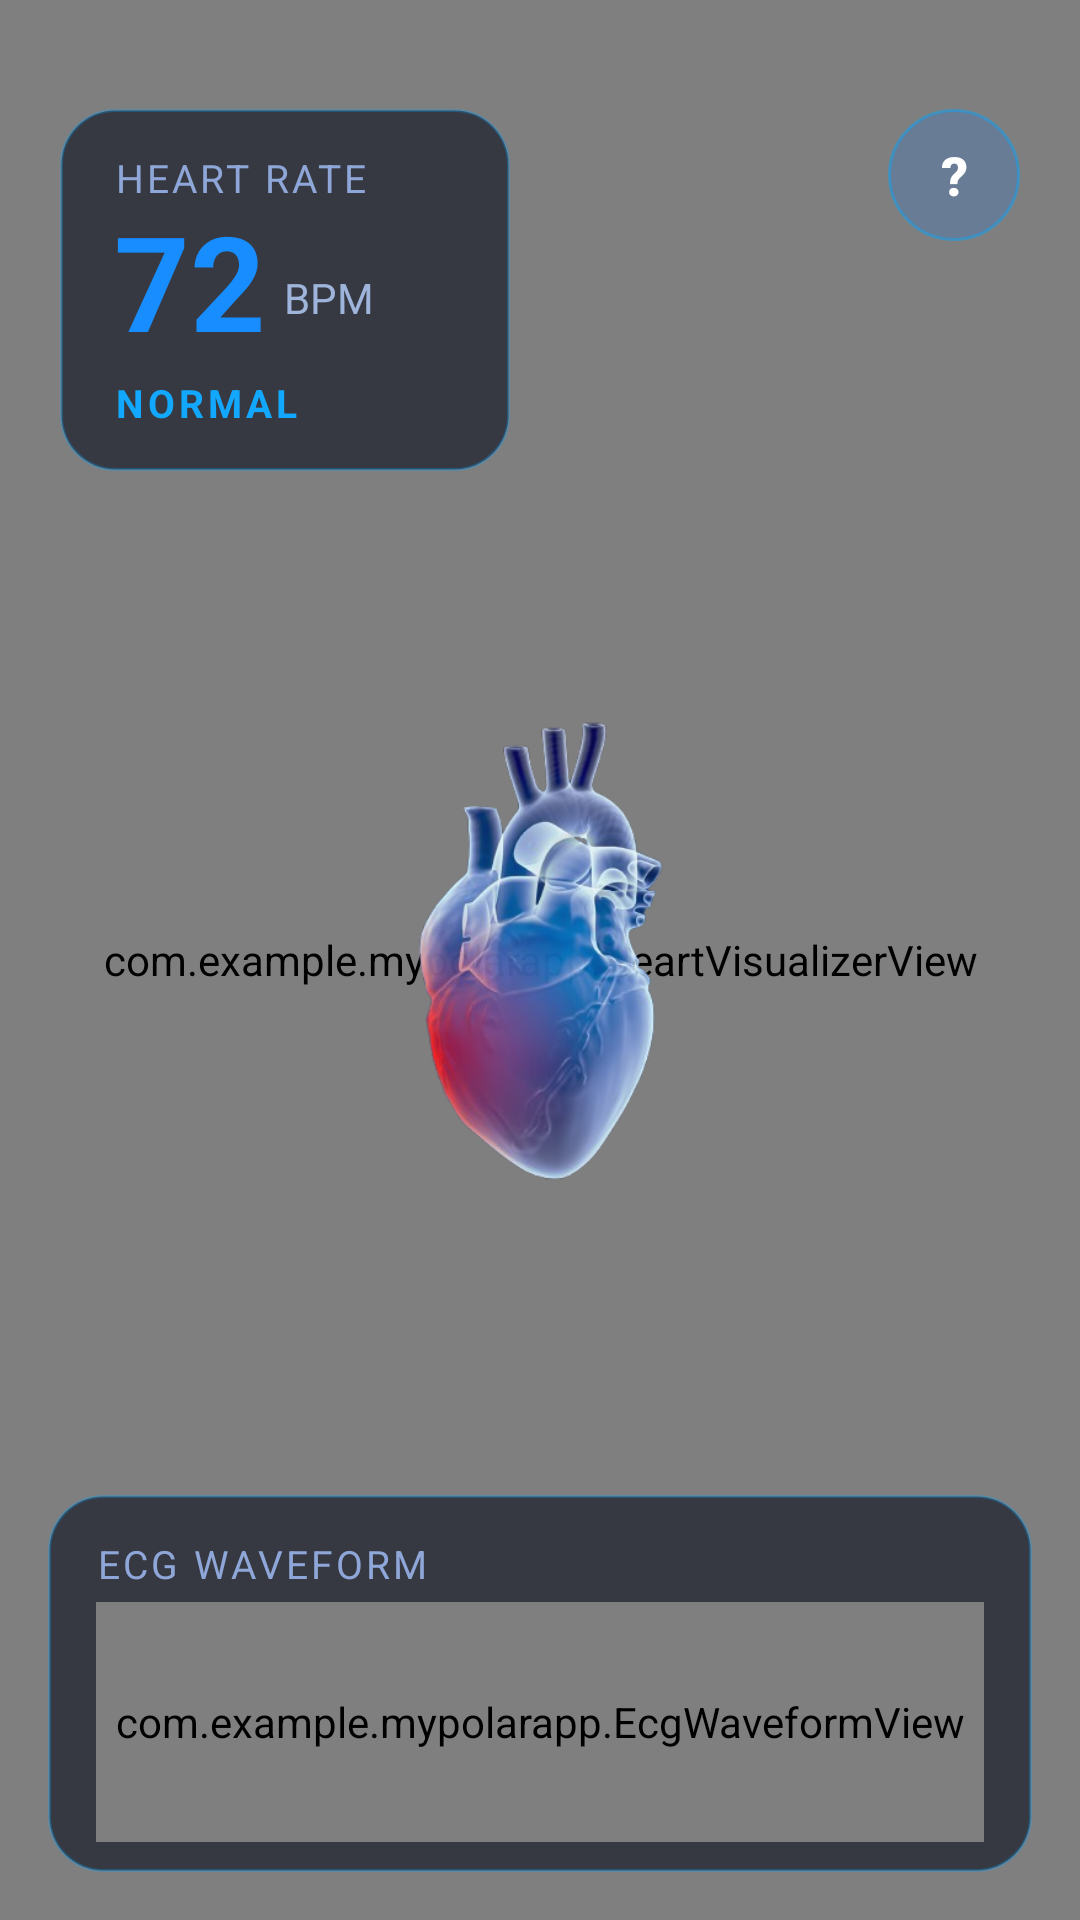

Write the Android layout XML for this screen, with the resource values it uses.
<!-- AndroidManifest.xml: application theme Theme.MyPolarApp -->
<!-- res/layout/activity_main.xml -->
<?xml version="1.0" encoding="utf-8"?>
<androidx.constraintlayout.widget.ConstraintLayout
    xmlns:android="http://schemas.android.com/apk/res/android"
    xmlns:app="http://schemas.android.com/apk/res-auto"
    android:layout_width="match_parent"
    android:layout_height="match_parent"
    android:background="#020617"
    android:fitsSystemWindows="true">

    
    <com.example.mypolarapp.HeartVisualizerView
        android:id="@+id/heartVisualizer"
        android:layout_width="0dp"
        android:layout_height="0dp"
        app:layout_constraintTop_toTopOf="parent"
        app:layout_constraintBottom_toBottomOf="parent"
        app:layout_constraintStart_toStartOf="parent"
        app:layout_constraintEnd_toEndOf="parent" />

    
    <ImageView
        android:id="@+id/heartImage"
        android:layout_width="0dp"
        android:layout_height="0dp"
        android:alpha="0.95"
        android:contentDescription="@string/heart_content_description"
        android:src="@drawable/heart_pic"
        app:layout_constraintWidth_percent="0.70"
        app:layout_constraintDimensionRatio="1:1"
        app:layout_constraintTop_toTopOf="parent"
        app:layout_constraintBottom_toBottomOf="parent"
        app:layout_constraintStart_toStartOf="parent"
        app:layout_constraintEnd_toEndOf="parent" />

    
    <TextView
        android:id="@+id/statusText"
        android:layout_width="0dp"
        android:layout_height="wrap_content"
        android:layout_marginTop="8dp"
        android:layout_marginStart="20dp"
        android:layout_marginEnd="20dp"
        android:gravity="center"
        android:textColor="#8EA6D8"
        android:textSize="12sp"
        app:layout_constraintTop_toTopOf="parent"
        app:layout_constraintStart_toStartOf="parent"
        app:layout_constraintEnd_toEndOf="parent" />

    
    <LinearLayout
        android:id="@+id/hrPanel"
        android:layout_width="wrap_content"
        android:layout_height="wrap_content"
        android:layout_marginStart="20dp"
        android:layout_marginTop="12dp"
        android:background="@drawable/bg_panel"
        android:minWidth="150dp"
        android:orientation="vertical"
        android:paddingStart="18dp"
        android:paddingTop="14dp"
        android:paddingEnd="24dp"
        android:paddingBottom="14dp"
        app:layout_constraintStart_toStartOf="parent"
        app:layout_constraintTop_toBottomOf="@id/statusText">

        <TextView
            style="@style/PanelLabel"
            android:layout_marginBottom="2dp"
            android:text="@string/label_heart_rate" />

        <LinearLayout
            android:layout_width="wrap_content"
            android:layout_height="wrap_content"
            android:gravity="bottom"
            android:orientation="horizontal">

            <TextView
                android:id="@+id/hrValue"
                android:layout_width="wrap_content"
                android:layout_height="wrap_content"
                android:includeFontPadding="false"
                android:text="72"
                android:textColor="#178DFF"
                android:textSize="44sp"
                android:textStyle="bold" />

            <TextView
                android:layout_width="wrap_content"
                android:layout_height="wrap_content"
                android:layout_marginStart="6dp"
                android:layout_marginBottom="6dp"
                android:text="@string/label_bpm"
                android:textColor="#9FB4DB"
                android:textSize="14sp" />
        </LinearLayout>

        <TextView
            android:id="@+id/zoneStatus"
            android:layout_width="wrap_content"
            android:layout_height="wrap_content"
            android:layout_marginTop="4dp"
            android:letterSpacing="0.1"
            android:text="@string/zone_normal"
            android:textColor="#13A8FF"
            android:textSize="13sp"
            android:textStyle="bold" />
    </LinearLayout>

    
    <androidx.appcompat.widget.AppCompatButton
        android:id="@+id/infoButton"
        android:layout_width="44dp"
        android:layout_height="44dp"
        android:layout_marginEnd="20dp"
        android:background="@drawable/bg_button"
        android:contentDescription="@string/button_info_description"
        android:minWidth="0dp"
        android:minHeight="0dp"
        android:padding="0dp"
        android:text="@string/button_info"
        android:textAllCaps="false"
        android:textColor="#FFFFFF"
        android:textSize="18sp"
        android:textStyle="bold"
        app:layout_constraintEnd_toEndOf="parent"
        app:layout_constraintTop_toTopOf="@id/hrPanel" />

    
    <LinearLayout
        android:id="@+id/ecgPanel"
        android:layout_width="0dp"
        android:layout_height="wrap_content"
        android:layout_marginStart="16dp"
        android:layout_marginEnd="16dp"
        android:layout_marginBottom="16dp"
        android:background="@drawable/bg_panel"
        android:orientation="vertical"
        android:paddingStart="16dp"
        android:paddingTop="14dp"
        android:paddingEnd="16dp"
        android:paddingBottom="10dp"
        app:layout_constraintWidth_max="520dp"
        app:layout_constraintBottom_toBottomOf="parent"
        app:layout_constraintStart_toStartOf="parent"
        app:layout_constraintEnd_toEndOf="parent">

        <TextView
            style="@style/PanelLabel"
            android:layout_marginBottom="4dp"
            android:text="@string/label_ecg" />

        <com.example.mypolarapp.EcgWaveformView
            android:id="@+id/ecgWave"
            android:layout_width="match_parent"
            android:layout_height="80dp" />
    </LinearLayout>

</androidx.constraintlayout.widget.ConstraintLayout>
<!-- resources referenced by this layout -->
<resources>
  <!-- drawable bg_button (drawable) -->
  <?xml version="1.0" encoding="utf-8"?>
  <shape xmlns:android="http://schemas.android.com/apk/res/android"
      android:shape="rectangle">
      <solid android:color="#2E006EFF" />
      <corners android:radius="999dp" />
      <stroke
          android:width="1dp"
          android:color="#7300A6FF" />
  </shape>
  <!-- drawable bg_panel (drawable) -->
  <?xml version="1.0" encoding="utf-8"?>
  <shape xmlns:android="http://schemas.android.com/apk/res/android"
      android:shape="rectangle">
      <solid android:color="#94020818" />
      <corners android:radius="18dp" />
      <stroke
          android:width="1dp"
          android:color="#4700A0FF" />
  </shape>
  <!-- drawable heart_pic: png bitmap (drawable, 128364 bytes) -->
  <string name="button_info">?</string>
  <string name="button_info_description">Info: heart rate zones and sound</string>
  <string name="heart_content_description">Human heart</string>
  <string name="label_bpm">BPM</string>
  <string name="label_ecg">ECG waveform</string>
  <string name="label_heart_rate">Heart rate</string>
  <string name="zone_normal">NORMAL</string>
  <style name="PanelLabel">
          <item name="android:layout_width">wrap_content</item>
          <item name="android:layout_height">wrap_content</item>
          <item name="android:layout_marginBottom">8dp</item>
          <item name="android:textAllCaps">true</item>
          <item name="android:textColor">#8EA6D8</item>
          <item name="android:textSize">13sp</item>
          <item name="android:letterSpacing">0.08</item>
      </style>
  <style name="Theme.MyPolarApp" parent="Base.Theme.MyPolarApp" />
  <style name="Base.Theme.MyPolarApp" parent="Theme.Material3.DayNight.NoActionBar">
          
          
      </style>
</resources>
